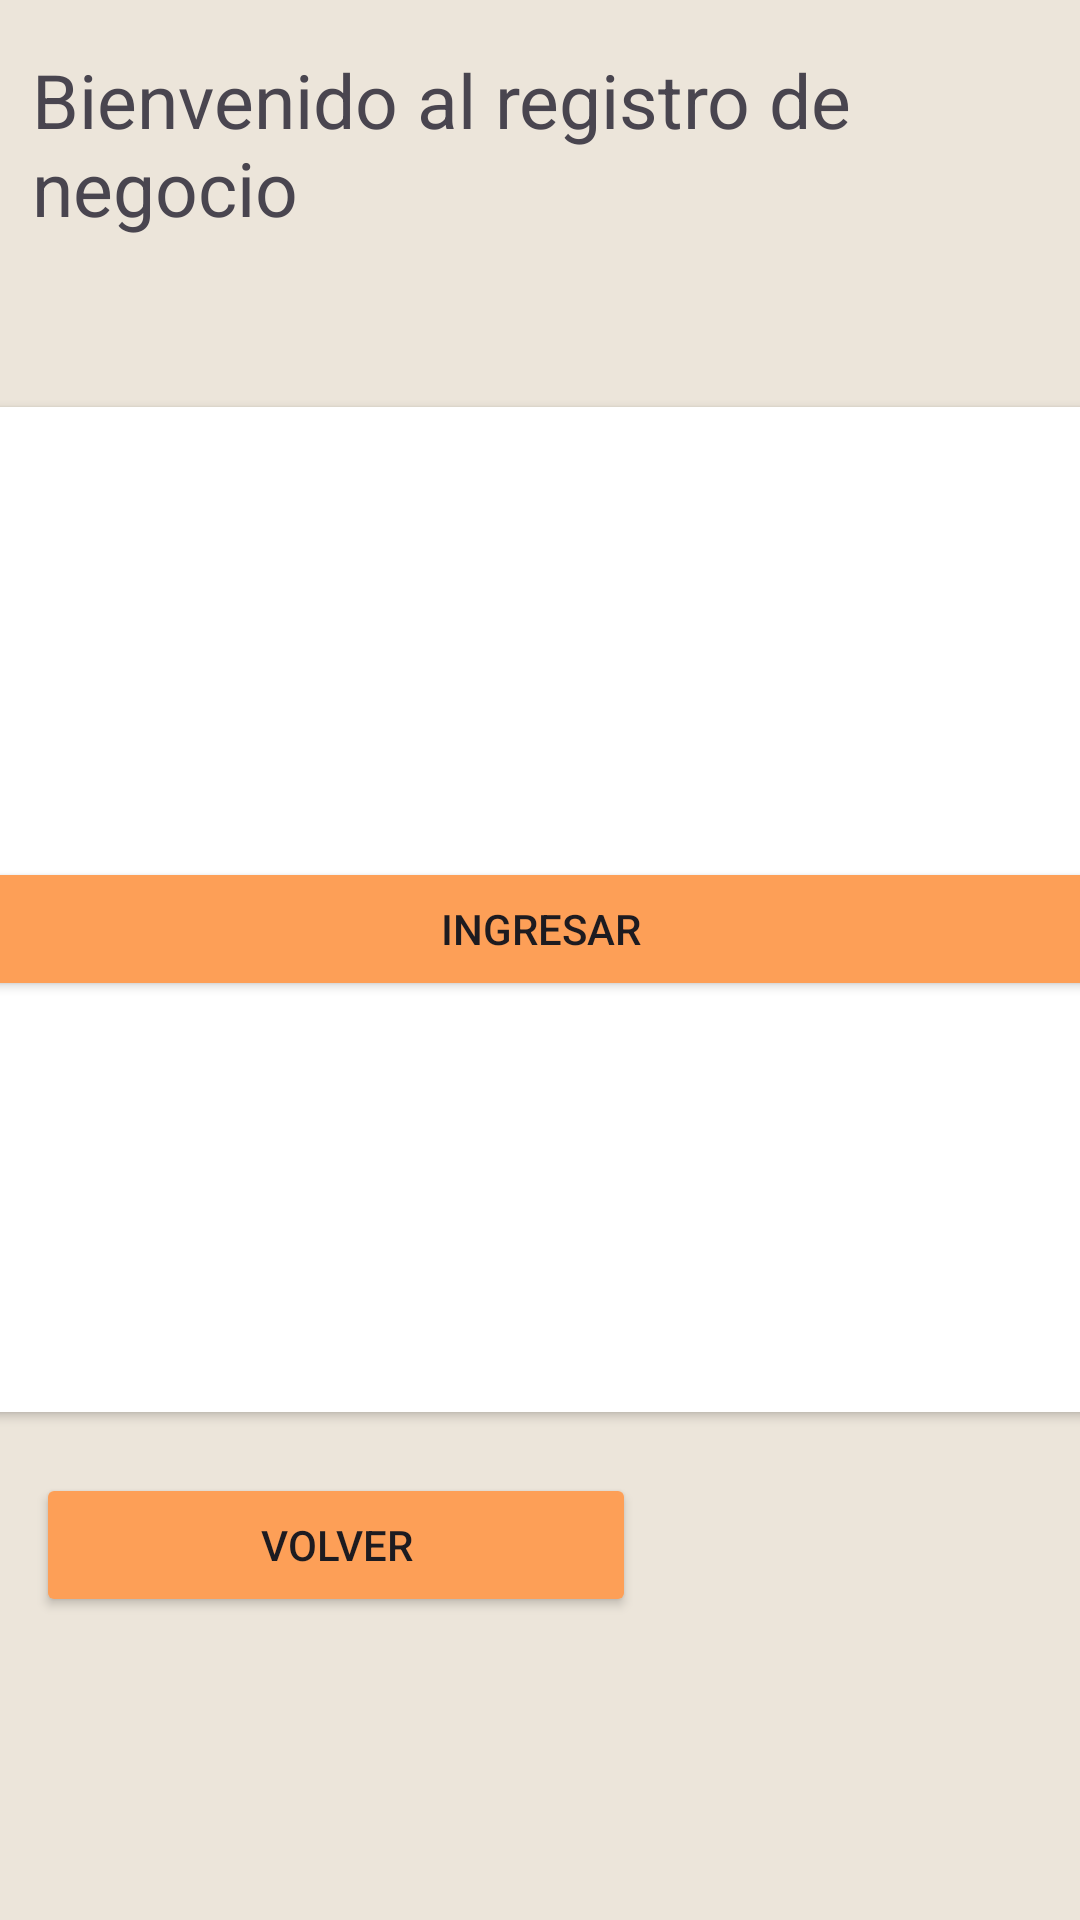

Layout XML and referenced resources for this Android screen:
<!-- AndroidManifest.xml: application theme Theme.VeciBox -->
<!-- res/layout/activity_pantalla_cvactivity.xml -->
<?xml version="1.0" encoding="utf-8"?>
<androidx.constraintlayout.widget.ConstraintLayout xmlns:android="http://schemas.android.com/apk/res/android"
    xmlns:app="http://schemas.android.com/apk/res-auto"
    xmlns:tools="http://schemas.android.com/tools"
    android:layout_width="match_parent"
    android:layout_height="match_parent"
    android:background="#FFFFFF"
    android:backgroundTint="#ECE5DA"
    tools:context=".credenciales.LoginUserActivity">

    <androidx.cardview.widget.CardView
        android:id="@+id/cardView4"
        android:layout_width="377dp"
        android:layout_height="335dp"
        android:layout_marginStart="16dp"
        android:layout_marginTop="16dp"
        android:layout_marginEnd="16dp"
        android:layout_marginBottom="50dp"
        app:cardCornerRadius="8dp"
        app:layout_constraintBottom_toBottomOf="parent"
        app:layout_constraintEnd_toEndOf="parent"
        app:layout_constraintStart_toStartOf="parent"
        app:layout_constraintTop_toTopOf="parent">

        <LinearLayout
            android:layout_width="match_parent"
            android:layout_height="match_parent"
            android:orientation="vertical">

            <Space
                android:layout_width="match_parent"
                android:layout_height="150dp" />

            <Button
                android:id="@+id/btn_seguir"
                android:layout_width="match_parent"
                android:layout_height="wrap_content"
                android:backgroundTint="#FD9F57"
                android:text="Ingresar" />

        </LinearLayout>
    </androidx.cardview.widget.CardView>

    <TextView
        android:id="@+id/textView2"
        android:layout_width="339dp"
        android:layout_height="112dp"
        android:text="Bienvenido al registro de negocio"
        android:textSize="25dp"
        app:layout_constraintBottom_toTopOf="@+id/cardView4"
        app:layout_constraintEnd_toEndOf="parent"
        app:layout_constraintStart_toStartOf="parent"
        app:layout_constraintTop_toTopOf="parent"
        app:layout_constraintVertical_bias="0.686" />

    <Button
        android:id="@+id/btn_devolverse"
        android:layout_width="200dp"
        android:layout_height="48dp"
        android:backgroundTint="#FD9F57"
        android:text="Volver"
        app:layout_constraintBottom_toBottomOf="parent"
        app:layout_constraintEnd_toEndOf="parent"
        app:layout_constraintHorizontal_bias="0.075"
        app:layout_constraintStart_toStartOf="parent"
        app:layout_constraintTop_toBottomOf="@+id/cardView4"
        app:layout_constraintVertical_bias="0.167" />

</androidx.constraintlayout.widget.ConstraintLayout>
<!-- resources referenced by this layout -->
<resources>
  <style name="Theme.VeciBox" parent="Base.Theme.VeciBox" />
  <style name="Base.Theme.VeciBox" parent="Theme.Material3.DayNight.NoActionBar">
          
          
      </style>
</resources>
